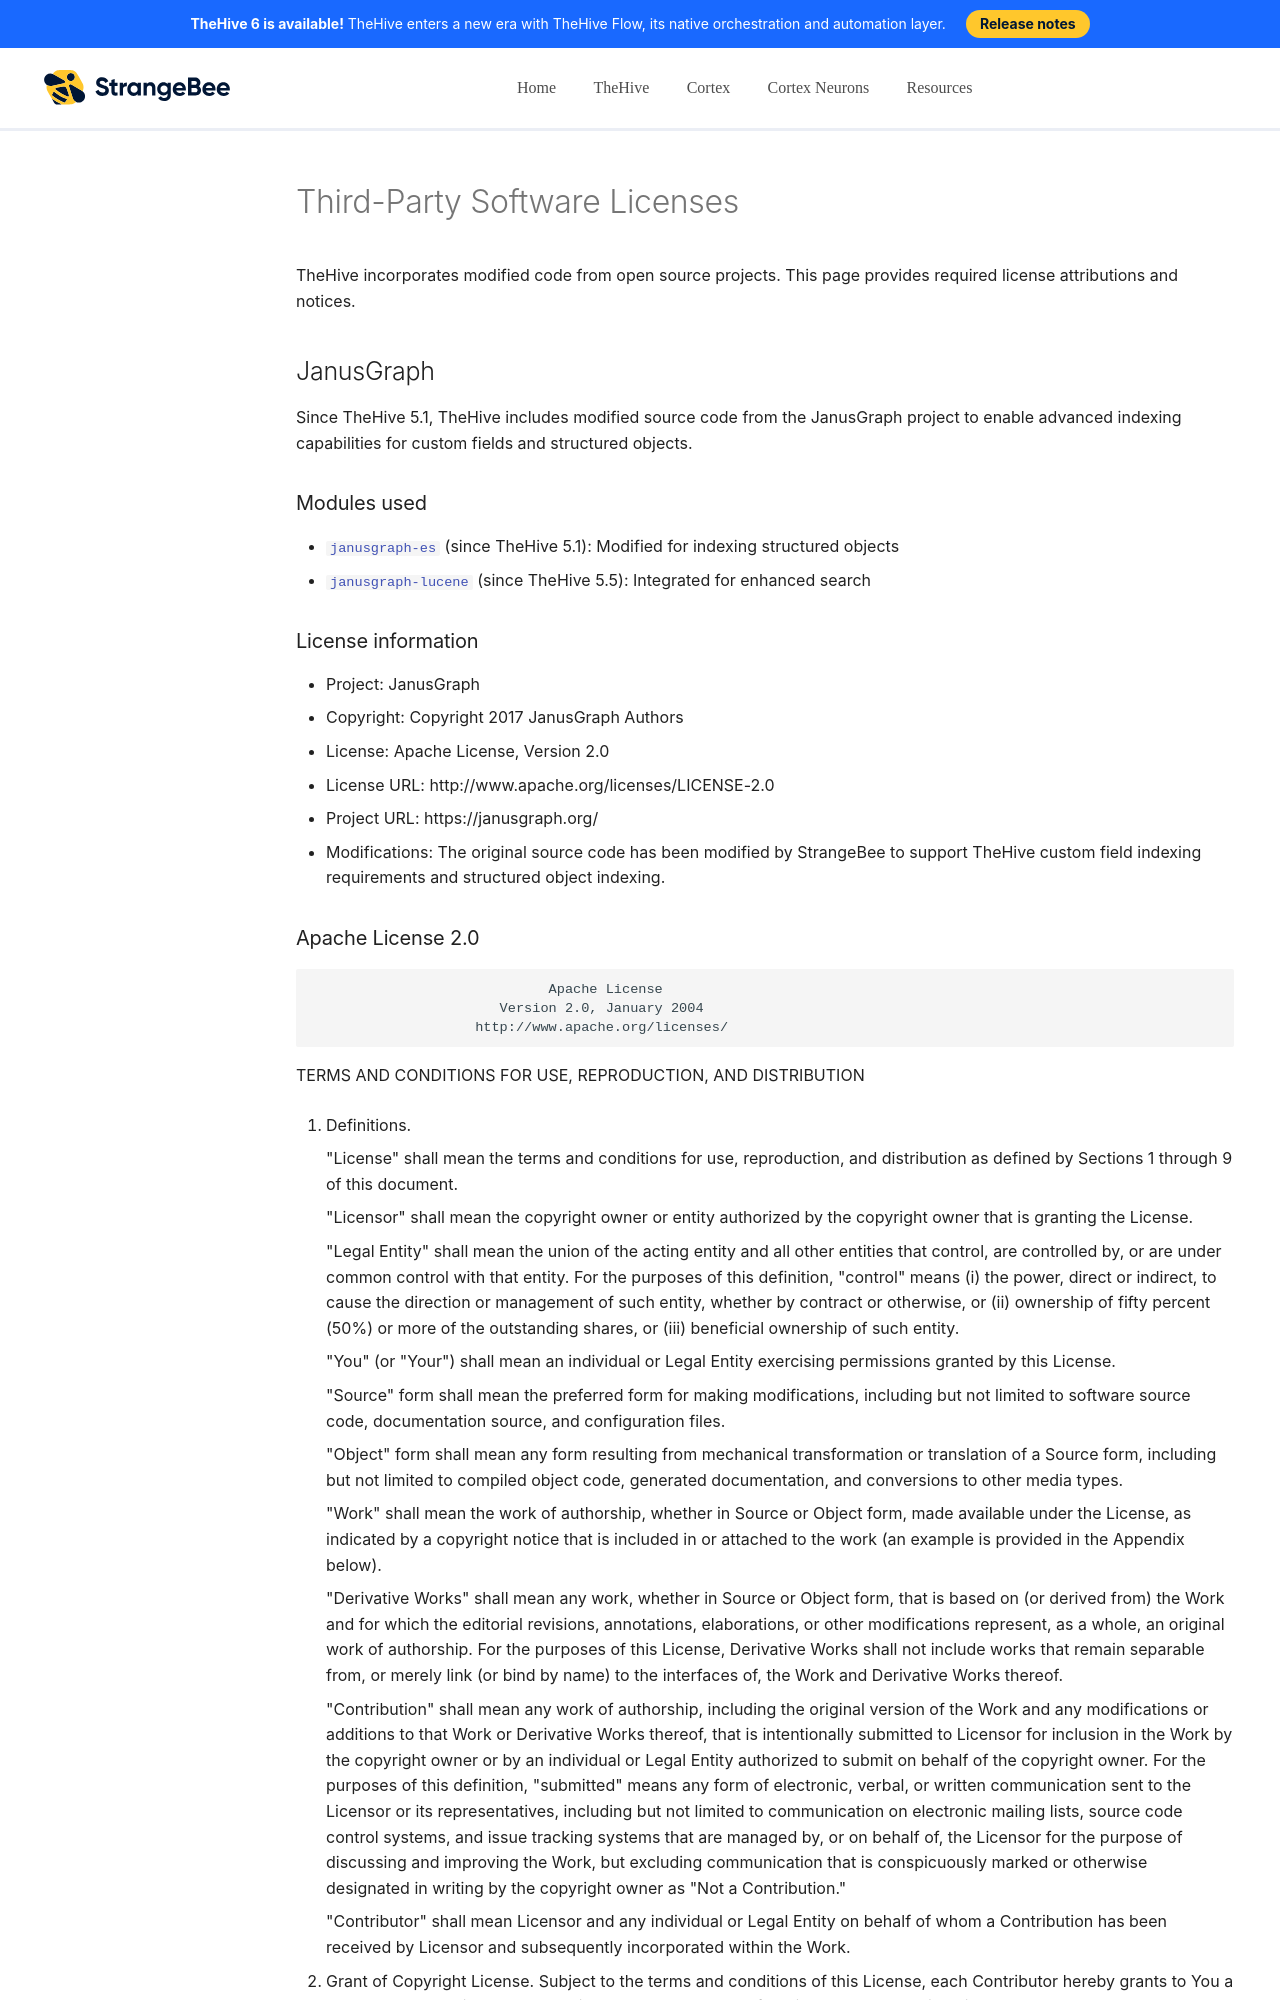

repository: StrangeBeeCorp/docs · page: thehive/third-party-software-licenses/index.html · generator: mkdocs

# Third-Party Software Licenses

TheHive incorporates modified code from open source projects. This page provides required license attributions and notices.

## JanusGraph

Since TheHive 5.1, TheHive includes modified source code from the JanusGraph project to enable advanced indexing capabilities for custom fields and structured objects.

### Modules used

* [`janusgraph-es`](https://github.com/JanusGraph/janusgraph/tree/master/janusgraph-es) (since TheHive 5.1): Modified for indexing structured objects
* [`janusgraph-lucene`](https://github.com/JanusGraph/janusgraph/tree/master/janusgraph-lucene) (since TheHive 5.5): Integrated for enhanced search

### License information

* Project: JanusGraph  
* Copyright: Copyright 2017 JanusGraph Authors  
* License: Apache License, Version 2.0  
* License URL: http://www.apache.org/licenses/LICENSE-2.0  
* Project URL: https://janusgraph.org/  
* Modifications: The original source code has been modified by StrangeBee to support TheHive custom field indexing requirements and structured object indexing.
